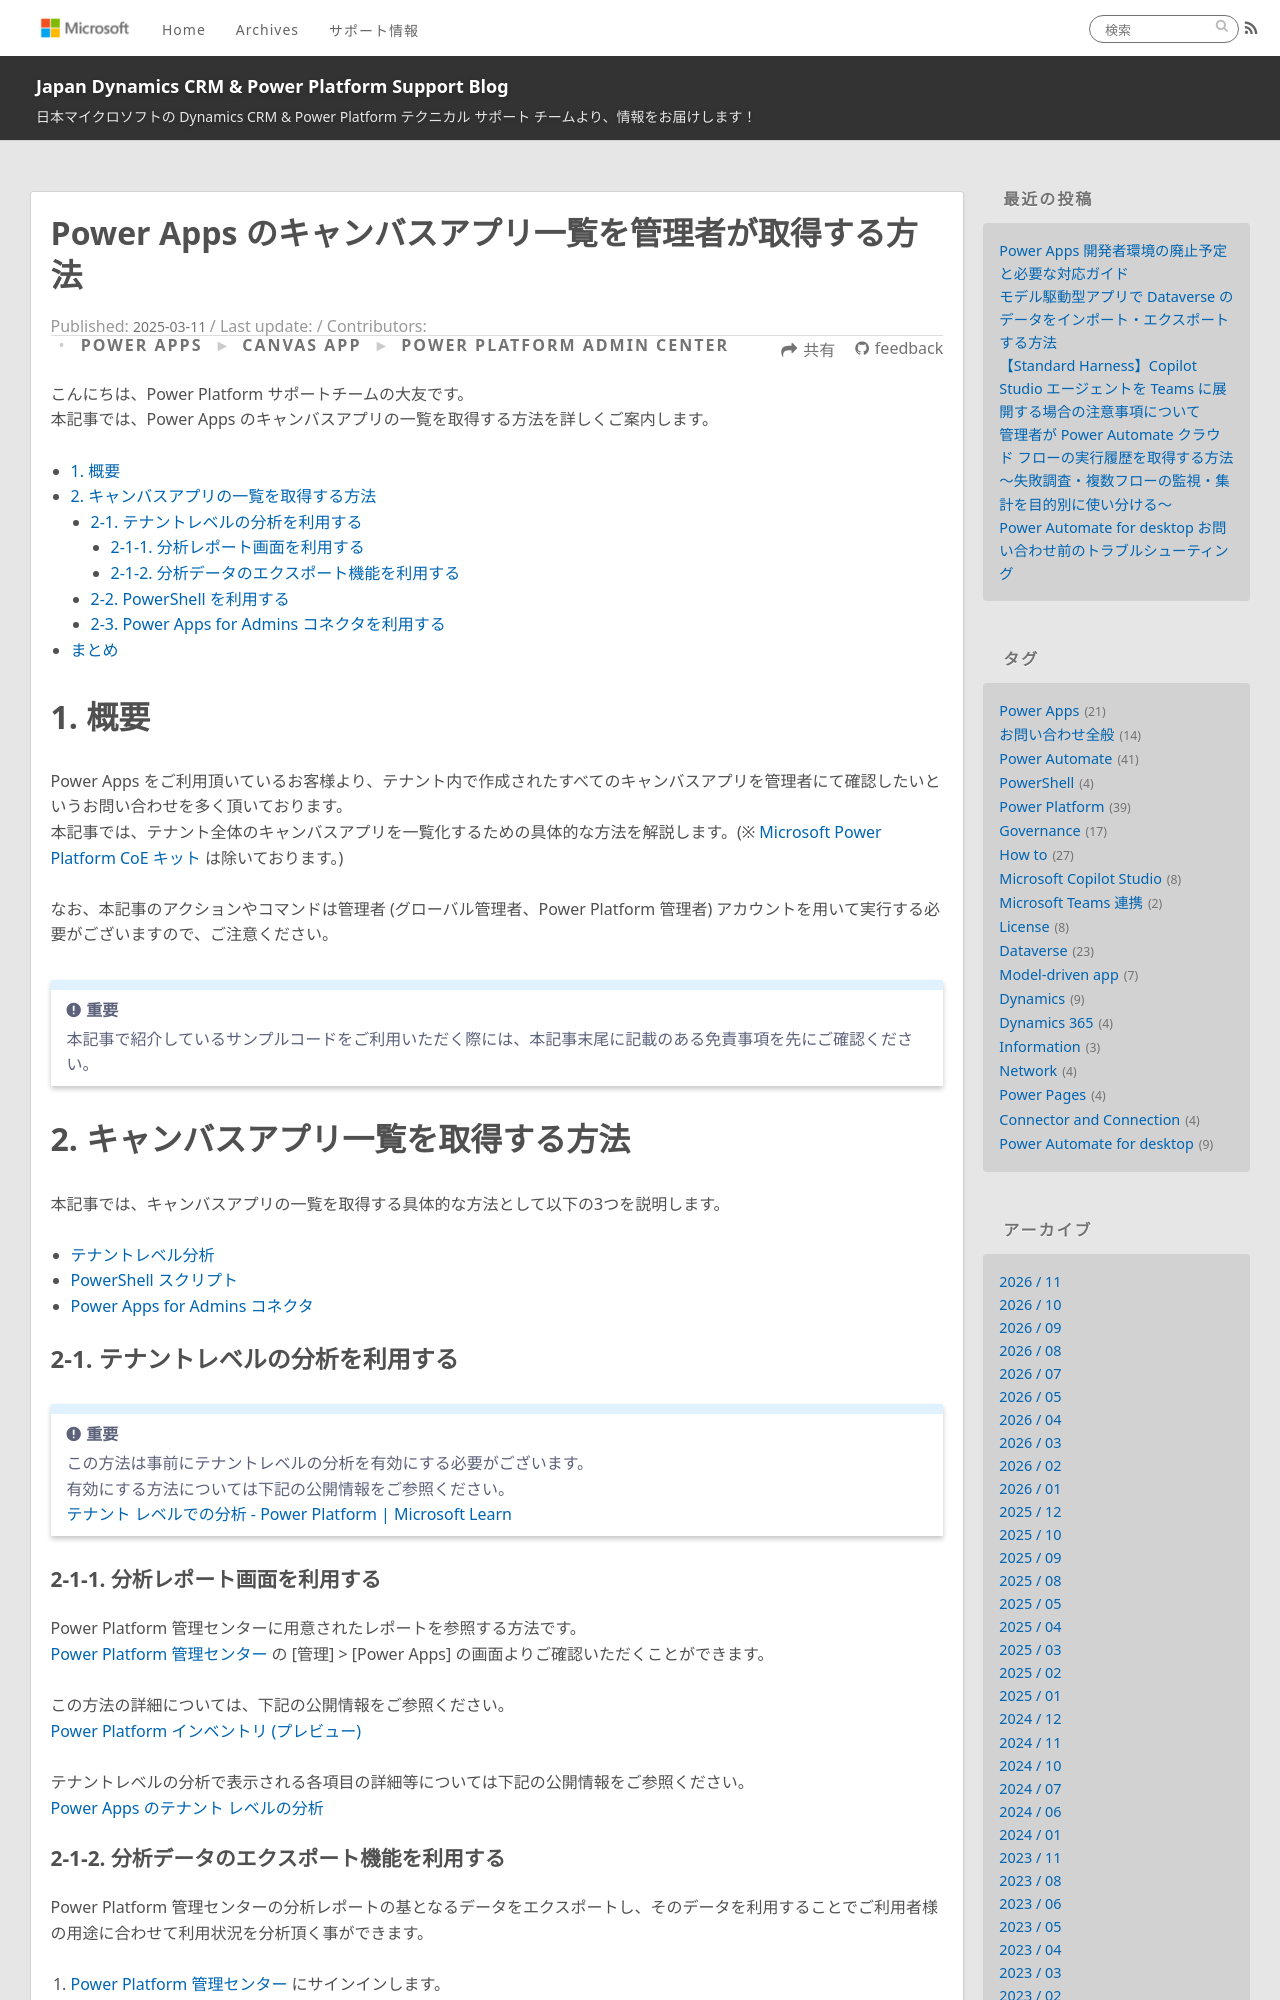

repository: jpdynamicscrm/blog · page: canvasapp/list-canvas-app/index.html · generator: jekyll

---
title: Power Apps のキャンバスアプリ一覧を管理者が取得する方法
date: 2025-03-11 12:00:00
tags:
  - Power Apps
  - Power Platform
  - Governance
  - How to
categories:
  - [Power Apps, Canvas app]
  - [Power Platform Admin Center]
---

こんにちは、Power Platform サポートチームの大友です。
本記事では、Power Apps のキャンバスアプリの一覧を取得する方法を詳しくご案内します。

<!-- more -->

# 目次

- [1. 概要](#overview)
- [2. キャンバスアプリの一覧を取得する方法](#how_to_list_canvas_app)
  - [2-1. テナントレベルの分析を利用する](#with_analytics_feature)
    - [2-1‐1. 分析レポート画面を利用する](#with_analytics_ui)
    - [2-1-2. 分析データのエクスポート機能を利用する](#with_analytics_export)
  - [2-2. PowerShell を利用する](#with_powershell)
  - [2-3. Power Apps for Admins コネクタを利用する](#with_connector)
- [まとめ](#まとめ)

<a id='overview'></a>

# 1. 概要
Power Apps をご利用頂いているお客様より、テナント内で作成されたすべてのキャンバスアプリを管理者にて確認したいというお問い合わせを多く頂いております。
本記事では、テナント全体のキャンバスアプリを一覧化するための具体的な方法を解説します。(※ [Microsoft Power Platform CoE キット](https://learn.microsoft.com/ja-jp/power-platform/guidance/coe/starter-kit) は除いております。)

なお、本記事のアクションやコマンドは管理者 (グローバル管理者、Power Platform 管理者) アカウントを用いて実行する必要がございますので、ご注意ください。

> [!IMPORTANT]
> 本記事で紹介しているサンプルコードをご利用いただく際には、本記事末尾に記載のある免責事項を先にご確認ください。

<a id='how_to_list_canvas_app'></a>

# 2. キャンバスアプリ一覧を取得する方法
本記事では、キャンバスアプリの一覧を取得する具体的な方法として以下の3つを説明します。

- [テナントレベル分析](#with_analytics_feature)
- [PowerShell スクリプト](#with_powershell)
- [Power Apps for Admins コネクタ](#with_connector)

<a id='with_analytics_feature'></a>

## 2-1. テナントレベルの分析を利用する

> [!IMPORTANT]
> この方法は事前にテナントレベルの分析を有効にする必要がございます。
> 有効にする方法については下記の公開情報をご参照ください。
> [テナント レベルでの分析 - Power Platform | Microsoft Learn](https://learn.microsoft.com/ja-jp/power-platform/admin/tenant-level-analytics#how-do-i-enable-tenant-level-analytics)

<a id='with_analytics_ui'></a>
